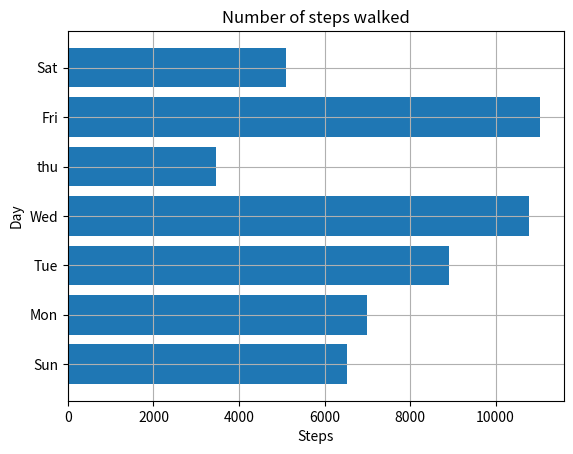

Python code for this plot:
"""
Example of drawing a horizontal bar chart
"""

import matplotlib.pyplot as plt


def create_bar_chart(data,labels):

    """ nuber of bar"""
    num_bars = len(data)
    # this list is the point on the y-axis where each
    positions = range(1,num_bars+1)
    plt.barh(positions,data,align='center')
    # set the label of each bar
    plt.yticks(positions,labels)
    plt.xlabel('Steps')
    plt.ylabel('Day')
    plt.title('Number of steps walked')
    # turn the grid which may assist in virtual estimation
    plt.grid()
    plt.show()


if __name__ == '__main__':
    steps = [6534,7000,8900,10786,3467,11045,5095]
    labels = ['Sun','Mon','Tue','Wed','thu','Fri','Sat']
    create_bar_chart(steps,labels)






